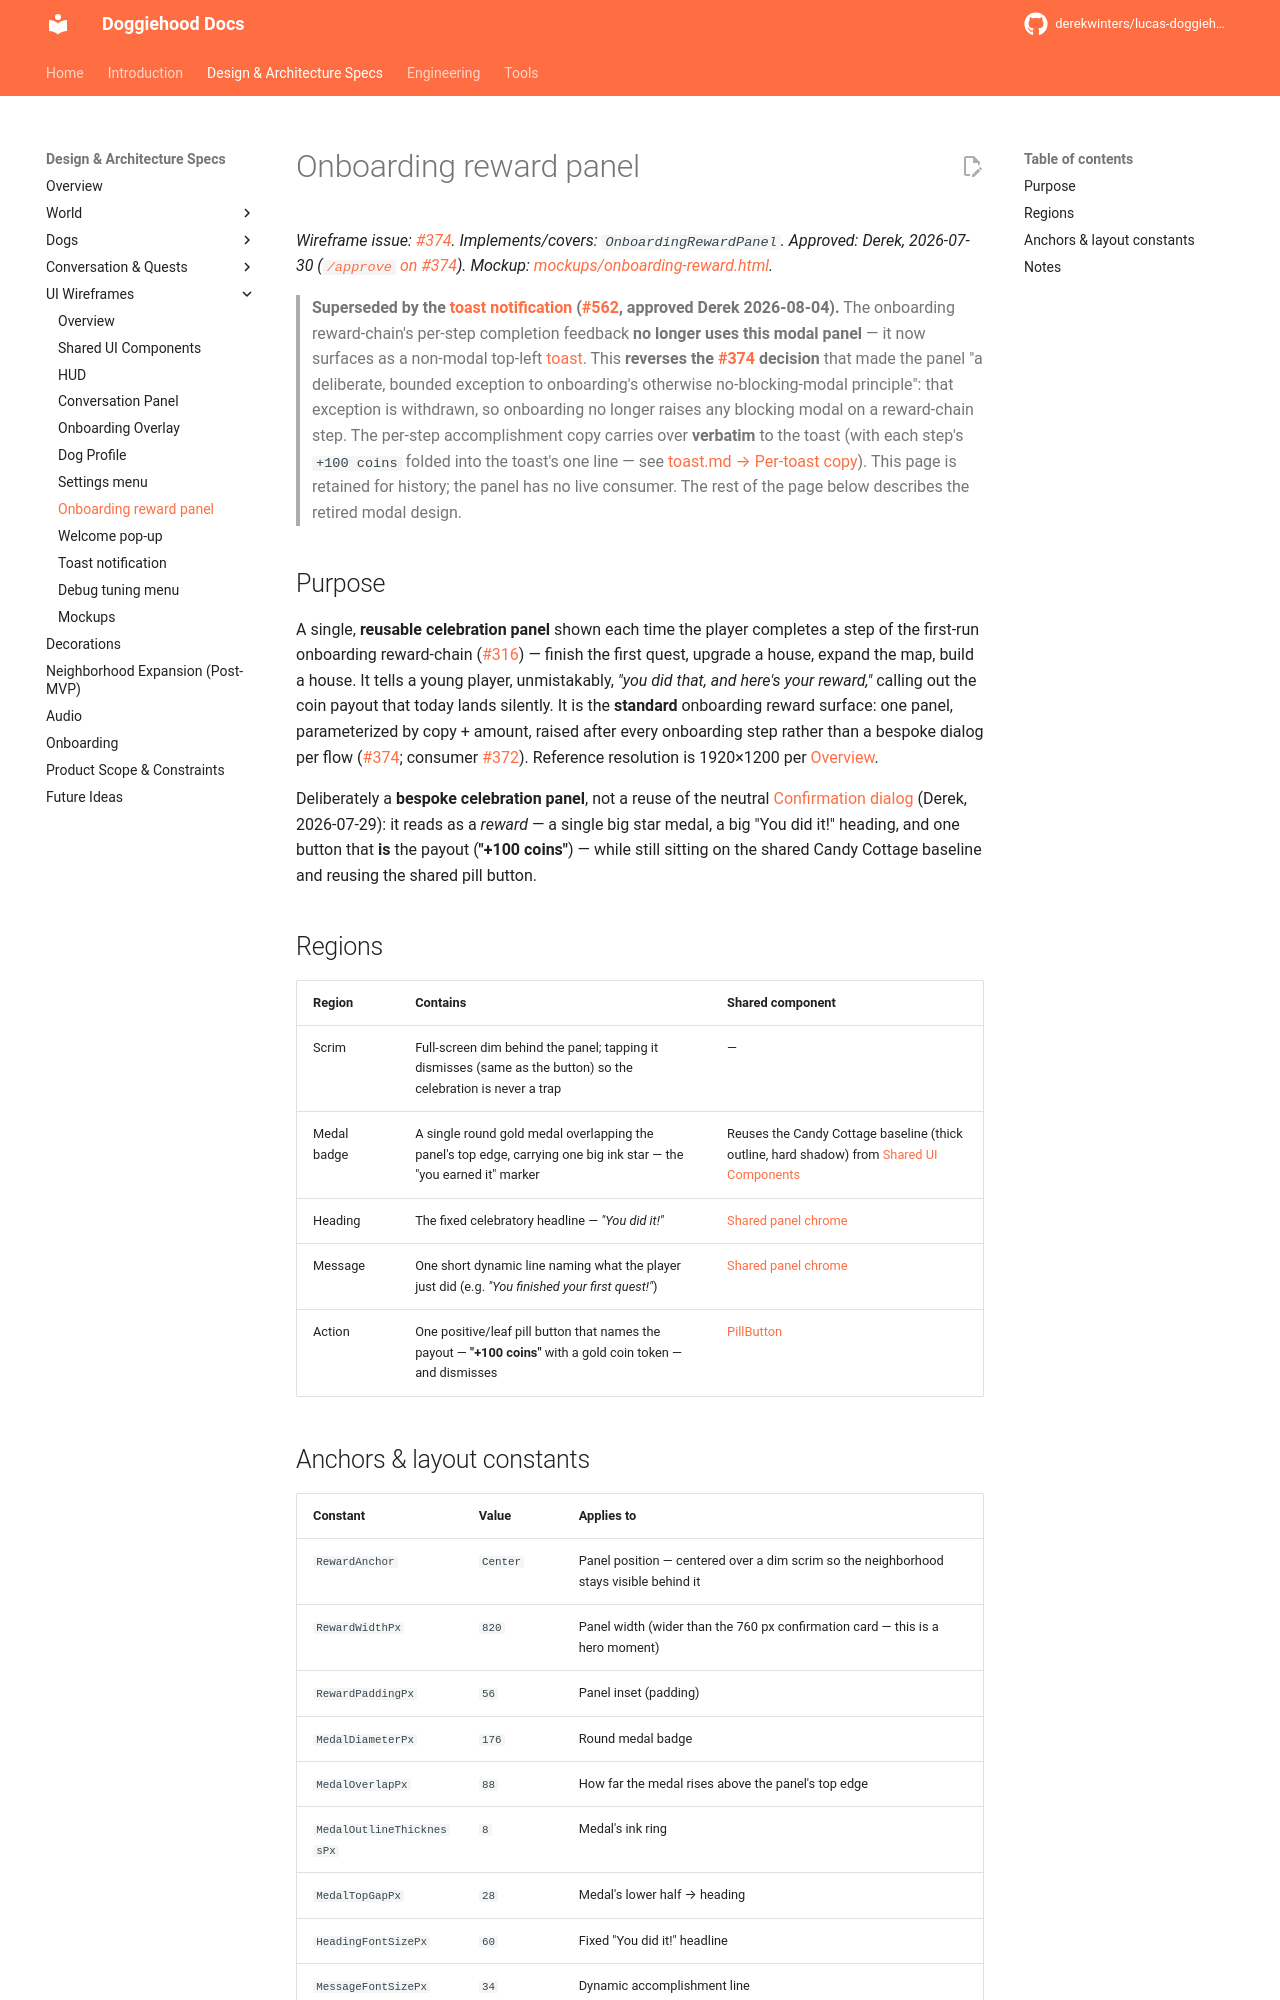

repository: derekwinters/lucas-doggiehood · page: 0.16.2/specs/ui/onboarding-reward/index.html · generator: mkdocs

# Onboarding reward panel

*Wireframe issue: [#374](https://github.com/derekwinters/lucas-doggiehood/issues/374). Implements/covers: `OnboardingRewardPanel`. Approved: Derek, 2026-07-30 ([`/approve` on #374](https://github.com/derekwinters/lucas-doggiehood/issues/374#issuecomment-5125178403)).*
*Mockup: [mockups/onboarding-reward.html](mockups/onboarding-reward.html).*

> **Superseded by the [toast notification](toast.md) ([#562](https://github.com/derekwinters/lucas-doggiehood/issues/562), approved Derek 2026-08-04).** The onboarding reward-chain's per-step completion feedback **no longer uses this modal panel** — it now surfaces as a non-modal top-left [toast](toast.md). This **reverses the [#374](https://github.com/derekwinters/lucas-doggiehood/issues/374) decision** that made the panel "a deliberate, bounded exception to onboarding's otherwise no-blocking-modal principle": that exception is withdrawn, so onboarding no longer raises any blocking modal on a reward-chain step. The per-step accomplishment copy carries over **verbatim** to the toast (with each step's `+100 coins` folded into the toast's one line — see [toast.md → Per-toast copy](toast.md#per-toast-copy-the-two-triggers)). This page is retained for history; the panel has no live consumer. The rest of the page below describes the retired modal design.

## Purpose

A single, **reusable celebration panel** shown each time the player completes a step of the first-run onboarding reward-chain ([#316](https://github.com/derekwinters/lucas-doggiehood/issues/316)) — finish the first quest, upgrade a house, expand the map, build a house. It tells a young player, unmistakably, *"you did that, and here's your reward,"* calling out the coin payout that today lands silently. It is the **standard** onboarding reward surface: one panel, parameterized by copy + amount, raised after every onboarding step rather than a bespoke dialog per flow ([#374](https://github.com/derekwinters/lucas-doggiehood/issues/374); consumer [#372](https://github.com/derekwinters/lucas-doggiehood/issues/372)). Reference resolution is 1920×1200 per [Overview](index.md).

Deliberately a **bespoke celebration panel**, not a reuse of the neutral [Confirmation dialog](confirmation-dialog.md) (Derek, 2026-07-29): it reads as a *reward* — a single big star medal, a big "You did it!" heading, and one button that **is** the payout (**"+100 coins"**) — while still sitting on the shared Candy Cottage baseline and reusing the shared pill button.

## Regions

| Region | Contains | Shared component |
|---|---|---|
| Scrim | Full-screen dim behind the panel; tapping it dismisses (same as the button) so the celebration is never a trap | — |
| Medal badge | A single round gold medal overlapping the panel's top edge, carrying one big ink star — the "you earned it" marker | Reuses the Candy Cottage baseline (thick outline, hard shadow) from [Shared UI Components](shared-components.md) |
| Heading | The fixed celebratory headline — *"You did it!"* | [Shared panel chrome](shared-components.md) |
| Message | One short dynamic line naming what the player just did (e.g. *"You finished your first quest!"*) | [Shared panel chrome](shared-components.md) |
| Action | One positive/leaf pill button that names the payout — **"+100 coins"** with a gold coin token — and dismisses | [PillButton](shared-components.md#pill-button-pillbutton) |
